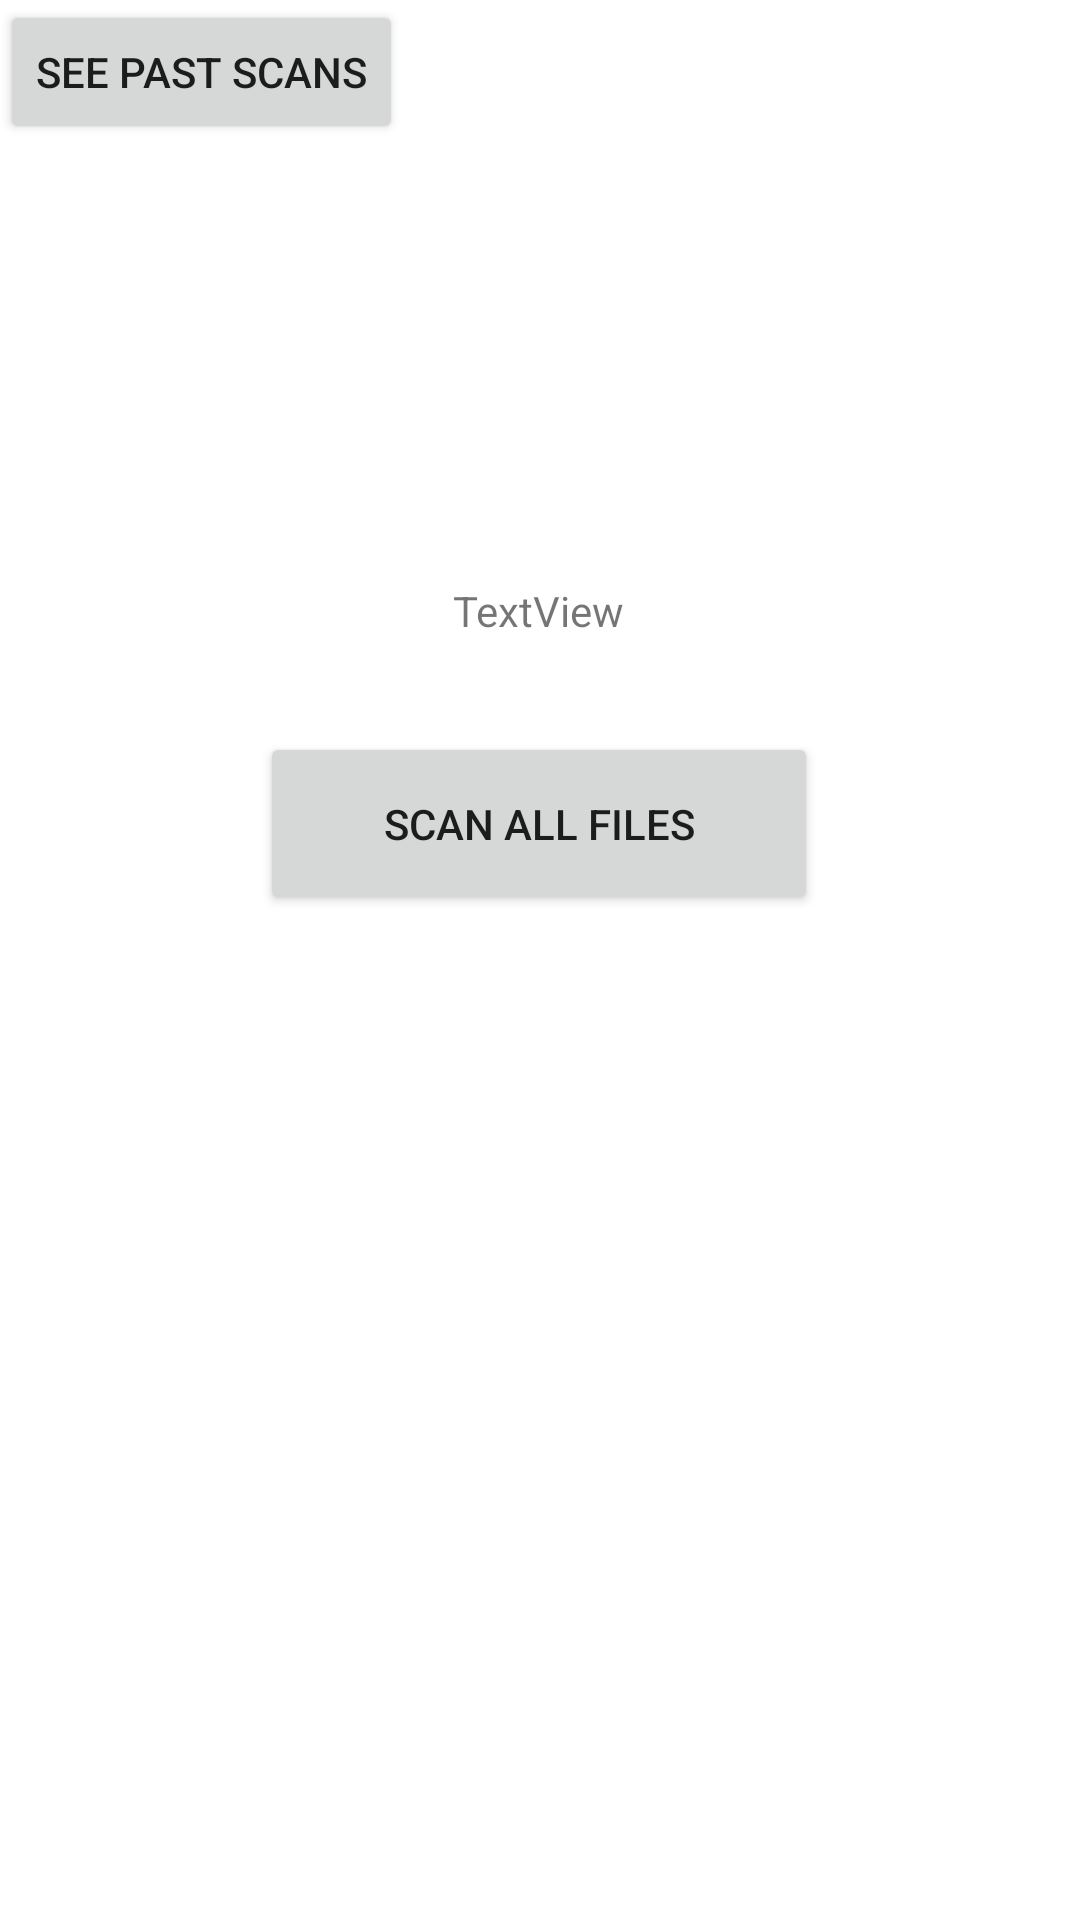

Produce the Android XML layout that renders to this screen, including the resource entries it uses.
<!-- AndroidManifest.xml: application theme Theme.ApkAnalyzer -->
<!-- res/layout/activity_home.xml -->
<?xml version="1.0" encoding="utf-8"?>
<androidx.constraintlayout.widget.ConstraintLayout xmlns:android="http://schemas.android.com/apk/res/android"
    xmlns:app="http://schemas.android.com/apk/res-auto"
    xmlns:tools="http://schemas.android.com/tools"
    android:layout_width="match_parent"
    android:layout_height="match_parent"
    tools:context=".HomeActivity">

    <Button
        android:id="@+id/scan_all"
        android:layout_width="186dp"
        android:layout_height="61dp"
        android:layout_marginStart="112dp"
        android:layout_marginTop="244dp"
        android:layout_marginEnd="113dp"
        android:text="Scan all files"
        app:layout_constraintEnd_toEndOf="parent"
        app:layout_constraintStart_toStartOf="parent"
        app:layout_constraintTop_toTopOf="parent" />

    <TextView
        android:id="@+id/files_scanned"
        android:layout_width="wrap_content"
        android:layout_height="wrap_content"
        android:layout_marginStart="176dp"
        android:layout_marginTop="194dp"
        android:layout_marginEnd="177dp"
        android:layout_marginBottom="31dp"
        android:text="TextView"
        app:layout_constraintBottom_toTopOf="@+id/scan_all"
        app:layout_constraintEnd_toEndOf="parent"
        app:layout_constraintStart_toStartOf="parent"
        app:layout_constraintTop_toTopOf="parent" />

    <androidx.recyclerview.widget.RecyclerView
        android:id="@+id/scans_view"
        android:layout_width="409dp"
        android:layout_height="356dp"
        android:clickable="false"
        android:contextClickable="true"
        android:visibility="visible"
        app:layout_constraintBottom_toBottomOf="parent"
        app:layout_constraintTop_toBottomOf="@+id/scan_all"
        tools:layout_editor_absoluteX="1dp" />

    <Button
        android:id="@+id/past_scans_button"
        android:layout_width="wrap_content"
        android:layout_height="wrap_content"
        android:text="See past scans"
        tools:layout_editor_absoluteX="125dp"
        tools:layout_editor_absoluteY="16dp" />

</androidx.constraintlayout.widget.ConstraintLayout>
<!-- resources referenced by this layout -->
<resources>
  <style name="Theme.ApkAnalyzer" parent="Theme.MaterialComponents.DayNight.DarkActionBar">
          
          <item name="colorPrimary">@color/purple_500</item>
          <item name="colorPrimaryVariant">@color/purple_700</item>
          <item name="colorOnPrimary">@color/white</item>
          
          <item name="colorSecondary">@color/teal_200</item>
          <item name="colorSecondaryVariant">@color/teal_700</item>
          <item name="colorOnSecondary">@color/black</item>
          
          <item name="android:statusBarColor">?attr/colorPrimaryVariant</item>
          
      </style>
  <!-- not gathered from this repository: default colours our renderer supplied (Android Studio template values) -->
  <color name="purple_500">#FF6200EE</color>
  <color name="purple_700">#FF3700B3</color>
  <color name="teal_200">#FF03DAC5</color>
  <color name="teal_700">#FF018786</color>
  <color name="black">#FF000000</color>
  <color name="white">#FFFFFFFF</color>
</resources>
